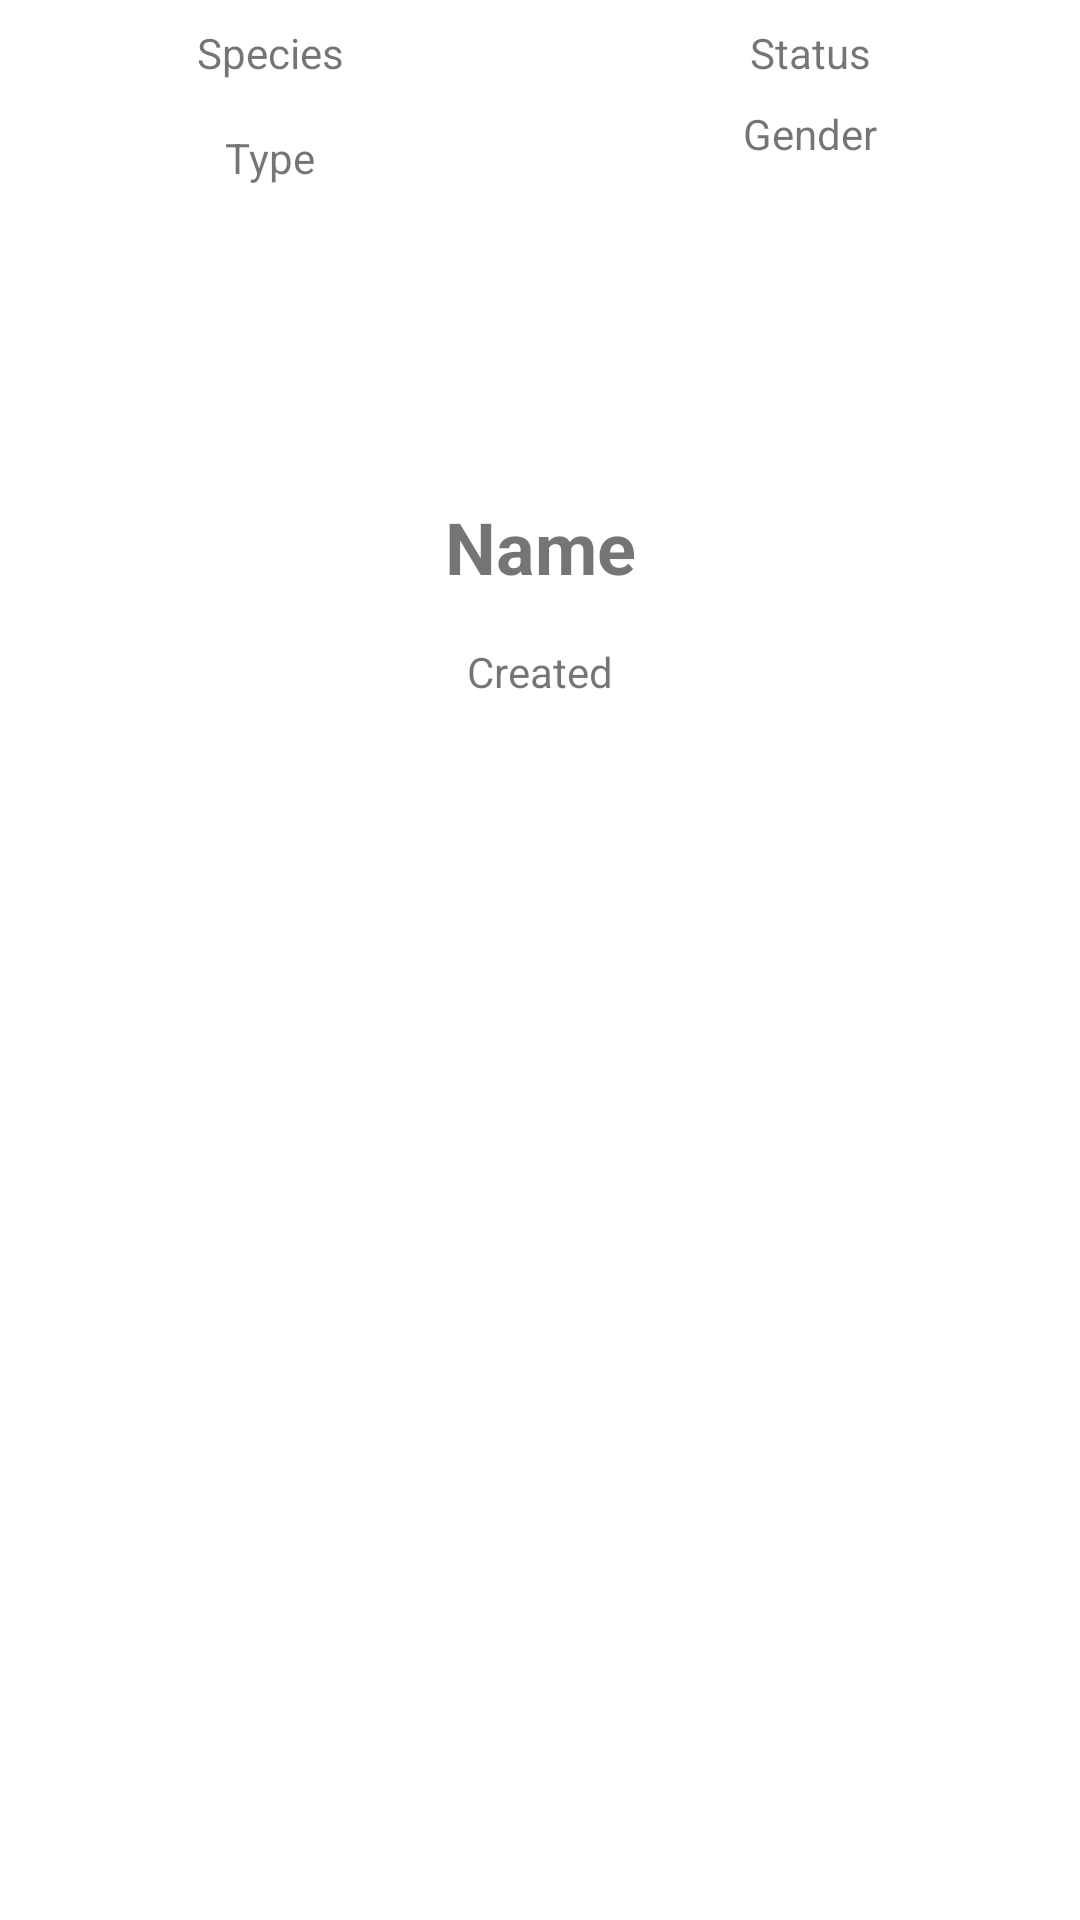

Layout XML and referenced resources for this Android screen:
<!-- AndroidManifest.xml: application theme Theme.RickandmortyAPI -->
<!-- res/layout/activity_detail.xml -->
<?xml version="1.0" encoding="utf-8"?>
<androidx.constraintlayout.widget.ConstraintLayout xmlns:android="http://schemas.android.com/apk/res/android"
    xmlns:app="http://schemas.android.com/apk/res-auto"
    xmlns:tools="http://schemas.android.com/tools"
    android:layout_width="match_parent"
    android:layout_height="match_parent"
    tools:context=".ui.DetailActivity">

    <ImageView
        android:id="@+id/iv_character_detail"
        android:layout_width="wrap_content"
        android:layout_height="150dp"
        android:layout_marginTop="8dp"
        android:scaleType="fitStart"
        app:layout_constraintEnd_toEndOf="parent"
        app:layout_constraintStart_toStartOf="parent"
        app:layout_constraintTop_toTopOf="parent"
        tools:srcCompat="@tools:sample/avatars" />

    <TextView
        android:id="@+id/tv_status_detail"
        android:layout_width="wrap_content"
        android:layout_height="wrap_content"
        android:text="Status"
        app:layout_constraintEnd_toEndOf="parent"
        app:layout_constraintStart_toEndOf="@+id/iv_character_detail"
        app:layout_constraintTop_toTopOf="@+id/iv_character_detail" />

    <TextView
        android:id="@+id/tc_tittle_detail"
        android:layout_width="wrap_content"
        android:layout_height="wrap_content"
        android:layout_marginTop="8dp"
        android:textStyle="bold"
        android:textSize="24sp"
        android:text="Name"
        app:layout_constraintEnd_toEndOf="parent"
        app:layout_constraintStart_toStartOf="parent"
        app:layout_constraintTop_toBottomOf="@+id/iv_character_detail" />

    <TextView
        android:id="@+id/tv_species_detail"
        android:layout_width="wrap_content"
        android:layout_height="wrap_content"
        android:text="Species"
        app:layout_constraintEnd_toStartOf="@+id/iv_character_detail"
        app:layout_constraintStart_toStartOf="parent"
        app:layout_constraintTop_toTopOf="@+id/iv_character_detail" />

    <TextView
        android:id="@+id/tv_gender_detail"
        android:layout_width="wrap_content"
        android:layout_height="wrap_content"
        android:layout_marginTop="8dp"
        android:text="Gender"
        app:layout_constraintEnd_toEndOf="parent"
        app:layout_constraintStart_toEndOf="@+id/iv_character_detail"
        app:layout_constraintTop_toBottomOf="@+id/tv_status_detail" />

    <TextView
        android:id="@+id/tv_created_detail"
        android:layout_width="wrap_content"
        android:layout_height="wrap_content"
        android:layout_marginTop="16dp"
        android:text="Created"
        app:layout_constraintEnd_toEndOf="parent"
        app:layout_constraintStart_toStartOf="parent"
        app:layout_constraintTop_toBottomOf="@+id/tc_tittle_detail" />

    <TextView
        android:id="@+id/tv_type_detail"
        android:layout_width="wrap_content"
        android:layout_height="wrap_content"
        android:layout_marginTop="16dp"
        android:text="Type"
        app:layout_constraintEnd_toStartOf="@+id/iv_character_detail"
        app:layout_constraintStart_toStartOf="parent"
        app:layout_constraintTop_toBottomOf="@+id/tv_species_detail" />
</androidx.constraintlayout.widget.ConstraintLayout>
<!-- resources referenced by this layout -->
<resources>
  <style name="Theme.RickandmortyAPI" parent="Theme.MaterialComponents.DayNight.DarkActionBar">
          
          <item name="colorPrimary">@color/purple_500</item>
          <item name="colorPrimaryVariant">@color/purple_700</item>
          <item name="colorOnPrimary">@color/white</item>
          
          <item name="colorSecondary">@color/teal_200</item>
          <item name="colorSecondaryVariant">@color/teal_700</item>
          <item name="colorOnSecondary">@color/black</item>
          
          <item name="android:statusBarColor" tools:targetApi="l">?attr/colorPrimaryVariant</item>
          
      </style>
  <!-- not gathered from this repository: default colours our renderer supplied (Android Studio template values) -->
  <color name="purple_500">#FF6200EE</color>
  <color name="purple_700">#FF3700B3</color>
  <color name="teal_200">#FF03DAC5</color>
  <color name="teal_700">#FF018786</color>
  <color name="black">#FF000000</color>
  <color name="white">#FFFFFFFF</color>
</resources>
